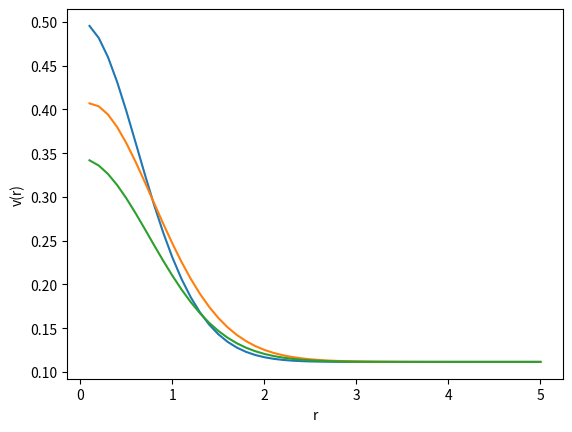
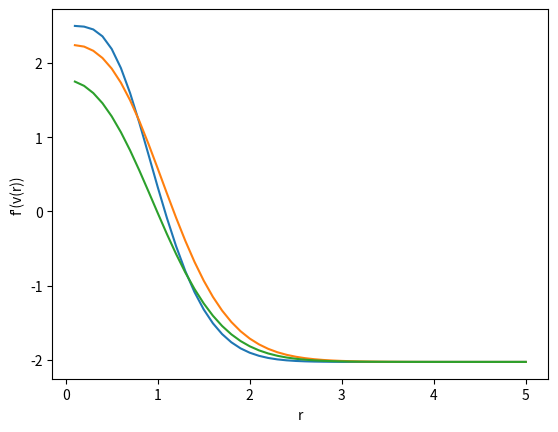

The script that saved these images, in order:

#   -------------------------------------------------------------------
# 
#    Ectopic focus oscillations
# 
#    For Chapter 12, Section 12.4.4 of
#    Keener and Sneyd, Mathematical Physiology, 3rd Edition, Springer.
#  
# [redacted]
#  
#   ------------------------------------------------------------------- 

import numpy as np
import matplotlib.pyplot as plt
from scipy.integrate import odeint


# the right hand side for ode simulation:
def f(u):
    w = (u - alps) / gam
    return 10 * u * (1 - u) * (u - 0.5) - w

def fp(u):
    return 10 * (-3 * u ** 2 + 3 * u - 0.5)


def deRHS(s, t):
    return Dscal * np.matmul(A,s) + f(s)

def deRHSspher(s, t):
    return Dscal * np.matmul(A,s)  + x * f(s / x)
    
# parameters
gam = 0.1
alf = 0.15
b = 0.5
scale = 1.0
N = 50  # number of interior grid points
L = 5  # length of the domain

dx = L / (N)
x = np.arange(1, N + 1) * dx
alps = alf + (b - alf) * (np.exp(-(x / scale) ** 2))
Dlist = [0, 1]

for Dl in Dlist:
    Dscal = Dl / dx ** 2
    A = -2 * np.diag(np.ones(N)) + np.diag([2] + [1]*(N - 2), 1) + np.diag([1]*(N - 2) + [2], -1)

    V0 = alps
    tstep = 1
    t_end = 10
    tspan = np.arange(0, t_end + tstep, tstep)
    s0 = V0

    S = odeint(deRHS, s0, tspan, hmax=1)
    u = S[-1]

    plt.figure(1)
    plt.plot(x, u)
    plt.xlabel('x')
    plt.ylabel('u')

    plt.figure(2)
    plt.plot(x, fp(u))
    plt.xlabel('x')
    plt.ylabel('f\'(u)')

    # find the eigenvalues
    Amat = Dscal * A + np.diag(fp(u))
    print(np.max(np.linalg.eigvals(Amat)))

# Now the spherical case
#A = np.diag( [-2]*np.ones(N) + [-2 + 2*dx/L] ) + np.diag([1]*(N - 1), 1) + np.diag([1]*(N - 2) + [2], -1)
A[0,1] = 1
A[-1,-1] = -1.96

V0 = alps
tstep = 1
t_end = 10
tspan = np.arange(0, t_end + tstep, tstep)
s0 = V0


S = odeint(deRHSspher, s0, tspan, hmax=1)
u = S[-1]

plt.figure(1)
plt.plot(x, u / x)
plt.xlabel('r')
plt.ylabel('v(r)')

plt.figure(2)
plt.plot(x, fp(u / x))
plt.xlabel('r')
plt.ylabel('f\'(v(r))')


# find the eigenvalues
Amat = Dscal * A + np.diag(fp(u / x))
print(np.max(np.linalg.eigvals(Amat)))
plt.show()

